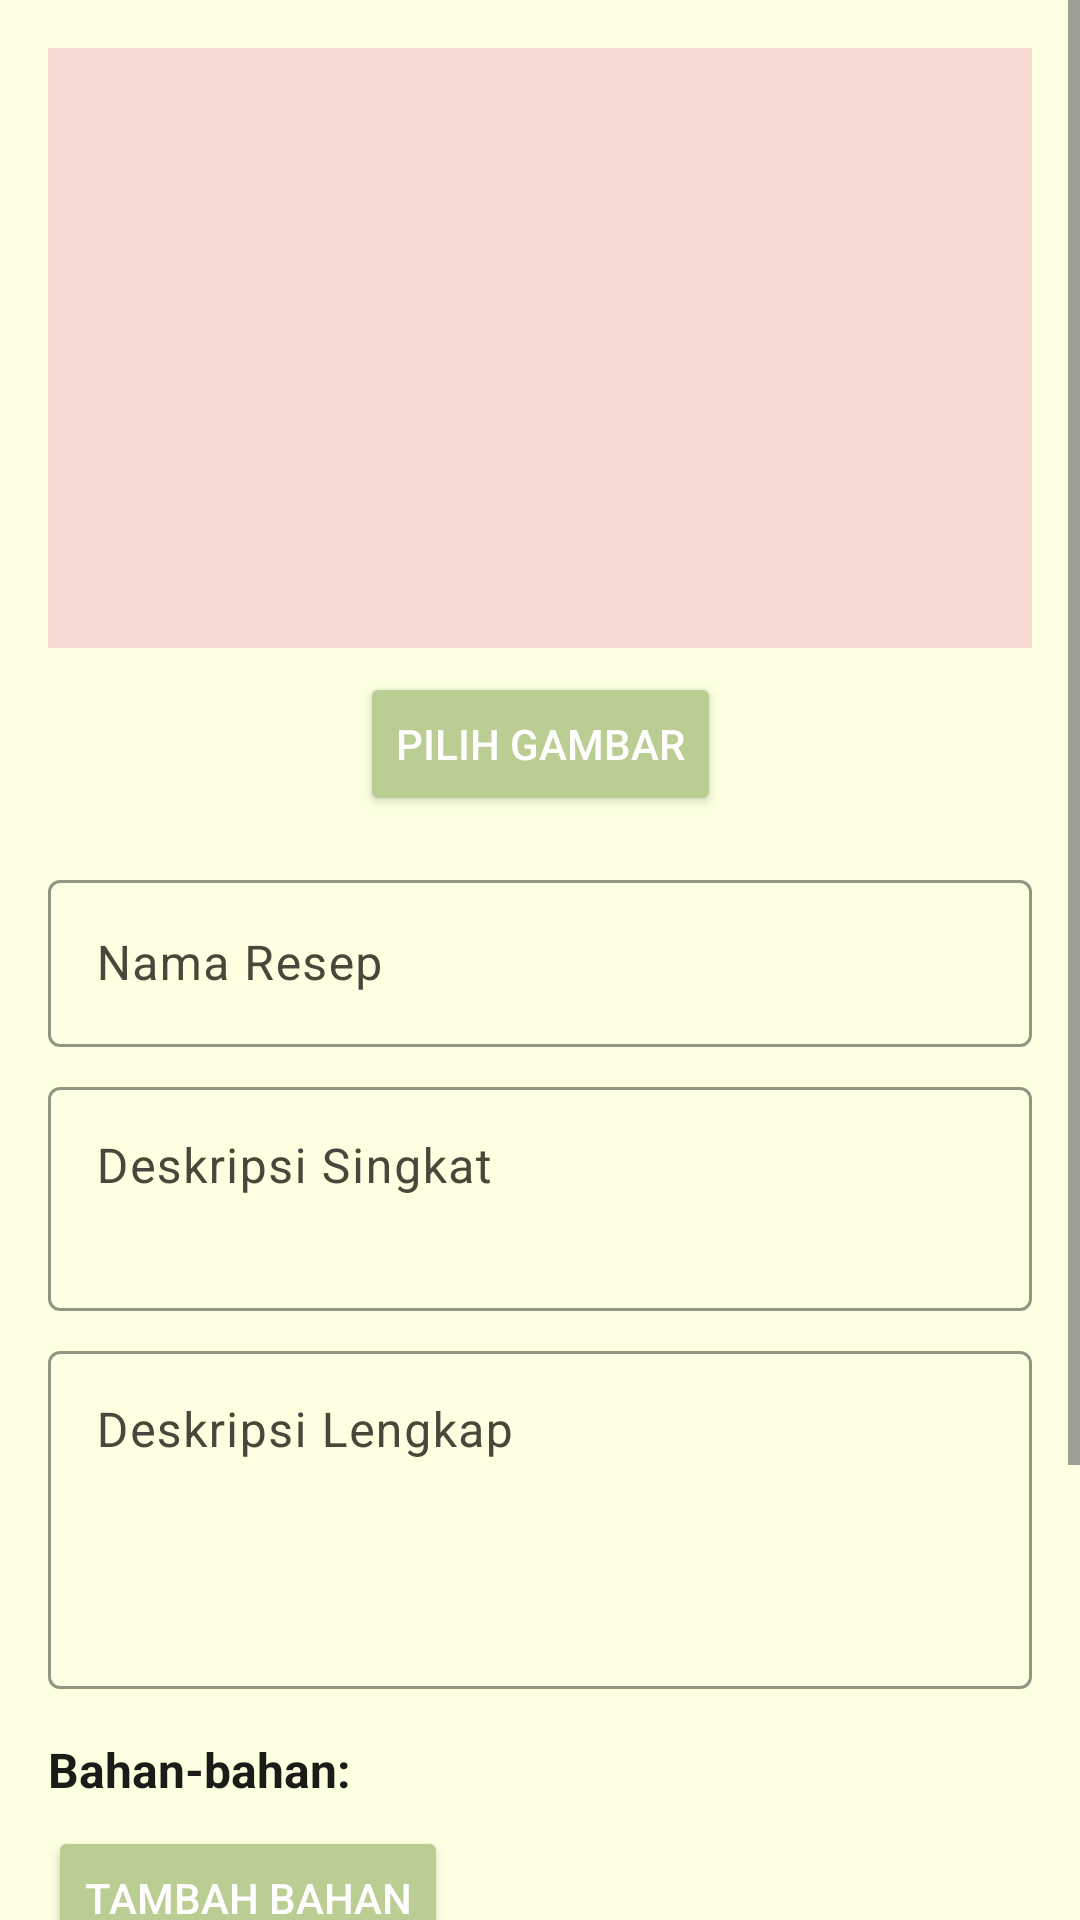

Reconstruct the res/layout file that produces this screen, plus the resources it refers to.
<!-- AndroidManifest.xml: application theme Theme.ResepApp -->
<!-- res/layout/fragment_add_edit_resep.xml -->
<?xml version="1.0" encoding="utf-8"?>
<ScrollView
    xmlns:android="http://schemas.android.com/apk/res/android"
    xmlns:app="http://schemas.android.com/apk/res-auto"
    xmlns:tools="http://schemas.android.com/tools"
    android:layout_width="match_parent"
    android:layout_height="match_parent"
    android:background="@color/secondary_light"
    tools:context=".AddEditResepFragment">

    <androidx.constraintlayout.widget.ConstraintLayout
        android:layout_width="match_parent"
        android:layout_height="wrap_content"
        android:padding="16dp">

        <ImageView
            android:id="@+id/img_resep_preview"
            android:layout_width="0dp"
            android:layout_height="200dp"
            android:background="@color/primary_light"
            android:scaleType="centerCrop"
            android:src="@drawable/ic_image_placeholder"
            android:contentDescription="Gambar Resep"
            app:layout_constraintTop_toTopOf="parent"
            app:layout_constraintStart_toStartOf="parent"
            app:layout_constraintEnd_toEndOf="parent"
            tools:src="@tools:sample/backgrounds/scenic" />

        <Button
            android:id="@+id/btn_pick_image"
            android:layout_width="wrap_content"
            android:layout_height="wrap_content"
            android:text="Pilih Gambar"
            android:layout_marginTop="8dp"
            android:backgroundTint="@color/accent_green_soft"
            android:textColor="@color/white"
            app:layout_constraintTop_toBottomOf="@+id/img_resep_preview"
            app:layout_constraintStart_toStartOf="parent"
            app:layout_constraintEnd_toEndOf="parent" />

        <com.google.android.material.textfield.TextInputLayout
            android:id="@+id/til_nama_resep"
            android:layout_width="0dp"
            android:layout_height="wrap_content"
            android:layout_marginTop="16dp"
            android:hint="Nama Resep"
            app:hintTextColor="@color/accent_green_dark"
            app:boxStrokeColor="@color/accent_green_dark"
            app:layout_constraintTop_toBottomOf="@+id/btn_pick_image"
            app:layout_constraintStart_toStartOf="parent"
            app:layout_constraintEnd_toEndOf="parent"
            style="@style/Widget.Material3.TextInputLayout.OutlinedBox">

            <com.google.android.material.textfield.TextInputEditText
                android:id="@+id/et_nama_resep"
                android:layout_width="match_parent"
                android:layout_height="wrap_content"
                android:inputType="textCapSentences"
                android:textColor="@color/md_theme_onBackground"/>
        </com.google.android.material.textfield.TextInputLayout>

        <com.google.android.material.textfield.TextInputLayout
            android:id="@+id/til_deskripsi_singkat"
            android:layout_width="0dp"
            android:layout_height="wrap_content"
            android:layout_marginTop="8dp"
            android:hint="Deskripsi Singkat"
            app:hintTextColor="@color/accent_green_dark"
            app:boxStrokeColor="@color/accent_green_dark"
            app:layout_constraintTop_toBottomOf="@+id/til_nama_resep"
            app:layout_constraintStart_toStartOf="parent"
            app:layout_constraintEnd_toEndOf="parent"
            style="@style/Widget.Material3.TextInputLayout.OutlinedBox">

            <com.google.android.material.textfield.TextInputEditText
                android:id="@+id/et_deskripsi_singkat"
                android:layout_width="match_parent"
                android:layout_height="wrap_content"
                android:inputType="textMultiLine"
                android:lines="2"
                android:gravity="top"
                android:textColor="@color/md_theme_onBackground"/>
        </com.google.android.material.textfield.TextInputLayout>

        <com.google.android.material.textfield.TextInputLayout
            android:id="@+id/til_deskripsi_lengkap"
            android:layout_width="0dp"
            android:layout_height="wrap_content"
            android:layout_marginTop="8dp"
            android:hint="Deskripsi Lengkap"
            app:hintTextColor="@color/accent_green_dark"
            app:boxStrokeColor="@color/accent_green_dark"
            app:layout_constraintTop_toBottomOf="@+id/til_deskripsi_singkat"
            app:layout_constraintStart_toStartOf="parent"
            app:layout_constraintEnd_toEndOf="parent"
            style="@style/Widget.Material3.TextInputLayout.OutlinedBox">

            <com.google.android.material.textfield.TextInputEditText
                android:id="@+id/et_deskripsi_lengkap"
                android:layout_width="match_parent"
                android:layout_height="wrap_content"
                android:inputType="textMultiLine"
                android:lines="4"
                android:gravity="top"
                android:textColor="@color/md_theme_onBackground"/>
        </com.google.android.material.textfield.TextInputLayout>

        <TextView
            android:id="@+id/tv_bahan_label"
            android:layout_width="wrap_content"
            android:layout_height="wrap_content"
            android:text="Bahan-bahan:"
            android:textSize="16sp"
            android:textStyle="bold"
            android:textColor="@color/md_theme_onBackground"
            android:layout_marginTop="16dp"
            app:layout_constraintTop_toBottomOf="@+id/til_deskripsi_lengkap"
            app:layout_constraintStart_toStartOf="parent"/>

        <LinearLayout
            android:id="@+id/ll_bahan_container"
            android:layout_width="0dp"
            android:layout_height="wrap_content"
            android:orientation="vertical"
            app:layout_constraintTop_toBottomOf="@+id/tv_bahan_label"
            app:layout_constraintStart_toStartOf="parent"
            app:layout_constraintEnd_toEndOf="parent" />

        <Button
            android:id="@+id/btn_add_bahan"
            android:layout_width="wrap_content"
            android:layout_height="wrap_content"
            android:text="Tambah Bahan"
            android:layout_marginTop="8dp"
            android:backgroundTint="@color/accent_green_soft"
            android:textColor="@color/white"
            app:layout_constraintTop_toBottomOf="@+id/ll_bahan_container"
            app:layout_constraintStart_toStartOf="parent" />

        <TextView
            android:id="@+id/tv_langkah_label"
            android:layout_width="wrap_content"
            android:layout_height="wrap_content"
            android:text="Langkah-langkah:"
            android:textSize="16sp"
            android:textStyle="bold"
            android:textColor="@color/md_theme_onBackground"
            android:layout_marginTop="16dp"
            app:layout_constraintTop_toBottomOf="@+id/btn_add_bahan"
            app:layout_constraintStart_toStartOf="parent"/>

        <LinearLayout
            android:id="@+id/ll_langkah_container"
            android:layout_width="0dp"
            android:layout_height="wrap_content"
            android:orientation="vertical"
            app:layout_constraintTop_toBottomOf="@+id/tv_langkah_label"
            app:layout_constraintStart_toStartOf="parent"
            app:layout_constraintEnd_toEndOf="parent" />

        <Button
            android:id="@+id/btn_add_langkah"
            android:layout_width="wrap_content"
            android:layout_height="wrap_content"
            android:text="Tambah Langkah"
            android:layout_marginTop="8dp"
            android:backgroundTint="@color/accent_green_soft"
            android:textColor="@color/white"
            app:layout_constraintTop_toBottomOf="@+id/ll_langkah_container"
            app:layout_constraintStart_toStartOf="parent" />

        <Button
            android:id="@+id/btn_simpan_resep"
            android:layout_width="0dp"
            android:layout_height="wrap_content"
            android:text="Simpan Resep"
            android:layout_marginTop="24dp"
            android:paddingVertical="12dp"
            android:backgroundTint="@color/md_theme_primary"
            android:textColor="@color/white"
            android:textSize="18sp"
            app:layout_constraintTop_toBottomOf="@+id/btn_add_langkah"
            app:layout_constraintStart_toStartOf="parent"
            app:layout_constraintEnd_toEndOf="parent"
            app:layout_constraintBottom_toBottomOf="parent"
            app:cornerRadius="8dp" />

    </androidx.constraintlayout.widget.ConstraintLayout>
</ScrollView>
<!-- resources referenced by this layout -->
<resources>
  <color name="accent_green_dark">#75A47F</color>
  <color name="accent_green_soft">#BACD92</color>
  <color name="md_theme_onBackground">#1D1B17</color>
  <color name="md_theme_primary">#75A47F</color>
  <color name="primary_light">#F5DAD2</color>
  <color name="secondary_light">#FCFFE0</color>
  <color name="white">#FFFFFFFF</color>
  <style name="Theme.ResepApp" parent="Theme.Material3.DayNight.NoActionBar">
          <item name="colorPrimary">@color/md_theme_primary</item>
          <item name="colorOnPrimary">@color/md_theme_onPrimary</item>
          <item name="colorPrimaryContainer">@color/md_theme_primaryContainer</item>
          <item name="colorOnPrimaryContainer">@color/md_theme_onPrimaryContainer</item>
  
          <item name="colorSecondary">@color/md_theme_secondary</item>
          <item name="colorOnSecondary">@color/md_theme_onSecondary</item>
          <item name="colorSecondaryContainer">@color/md_theme_secondaryContainer</item>
          <item name="colorOnSecondaryContainer">@color/md_theme_onSecondaryContainer</item>
  
          <item name="colorTertiary">@color/md_theme_tertiary</item>
          <item name="colorOnTertiary">@color/md_theme_onTertiary</item>
          <item name="colorTertiaryContainer">@color/md_theme_tertiaryContainer</item>
          <item name="colorOnTertiaryContainer">@color/md_theme_onTertiaryContainer</item>
  
          <item name="colorError">@color/md_theme_error</item>
          <item name="colorOnError">@color/md_theme_onError</item>
          <item name="colorErrorContainer">@color/md_theme_errorContainer</item>
          <item name="colorOnErrorContainer">@color/md_theme_onErrorContainer</item>
  
          <item name="android:colorBackground">@color/md_theme_background</item>
          <item name="colorOnBackground">@color/md_theme_onBackground</item>
          <item name="colorSurface">@color/md_theme_surface</item>
          <item name="colorOnSurface">@color/md_theme_onSurface</item>
          <item name="colorSurfaceVariant">@color/md_theme_surfaceVariant</item>
          <item name="colorOnSurfaceVariant">@color/md_theme_onSurfaceVariant</item>
          <item name="colorOutline">@color/md_theme_outline</item>
          <item name="colorPrimaryInverse">@color/md_theme_inversePrimary</item>
  
          <item name="bottomNavigationStyle">@style/Widget.Material3.BottomNavigationView.Primary</item>
  
          <item name="android:statusBarColor" tools:targetApi="l">?attr/colorPrimaryVariant</item>
      </style>
  <color name="md_theme_onPrimary">#FFFFFF</color>
  <color name="md_theme_primaryContainer">#BAADAD</color>
  <color name="md_theme_onPrimaryContainer">#2C0000</color>
  <color name="md_theme_secondary">#75A47F</color>
  <color name="md_theme_onSecondary">#FFFFFF</color>
  <color name="md_theme_secondaryContainer">#C7E8D8</color>
  <color name="md_theme_onSecondaryContainer">#042013</color>
  <color name="md_theme_tertiary">#48671C</color>
  <color name="md_theme_onTertiary">#FFFFFF</color>
  <color name="md_theme_tertiaryContainer">#C5ED8C</color>
  <color name="md_theme_onTertiaryContainer">#102000</color>
  <color name="md_theme_error">#BA1A1A</color>
  <color name="md_theme_onError">#FFFFFF</color>
  <color name="md_theme_errorContainer">#FFDAD6</color>
  <color name="md_theme_onErrorContainer">#410002</color>
  <color name="md_theme_background">#FCFFE0</color>
  <color name="md_theme_surface">#F5DAD2</color>
  <color name="md_theme_onSurface">#1D1B17</color>
  <color name="md_theme_surfaceVariant">#F5DAD2</color>
  <color name="md_theme_onSurfaceVariant">#4A4639</color>
  <color name="md_theme_outline">#7C7667</color>
  <color name="md_theme_inversePrimary">#95D1AD</color>
  <style name="Widget.Material3.BottomNavigationView.Primary" parent="Widget.Material3.BottomNavigationView">
          <item name="android:background">@color/primary_light</item>
          <item name="itemIconTint">@color/selector_bottom_nav_item</item>
          <item name="itemTextColor">@color/selector_bottom_nav_item</item>
      </style>
</resources>
